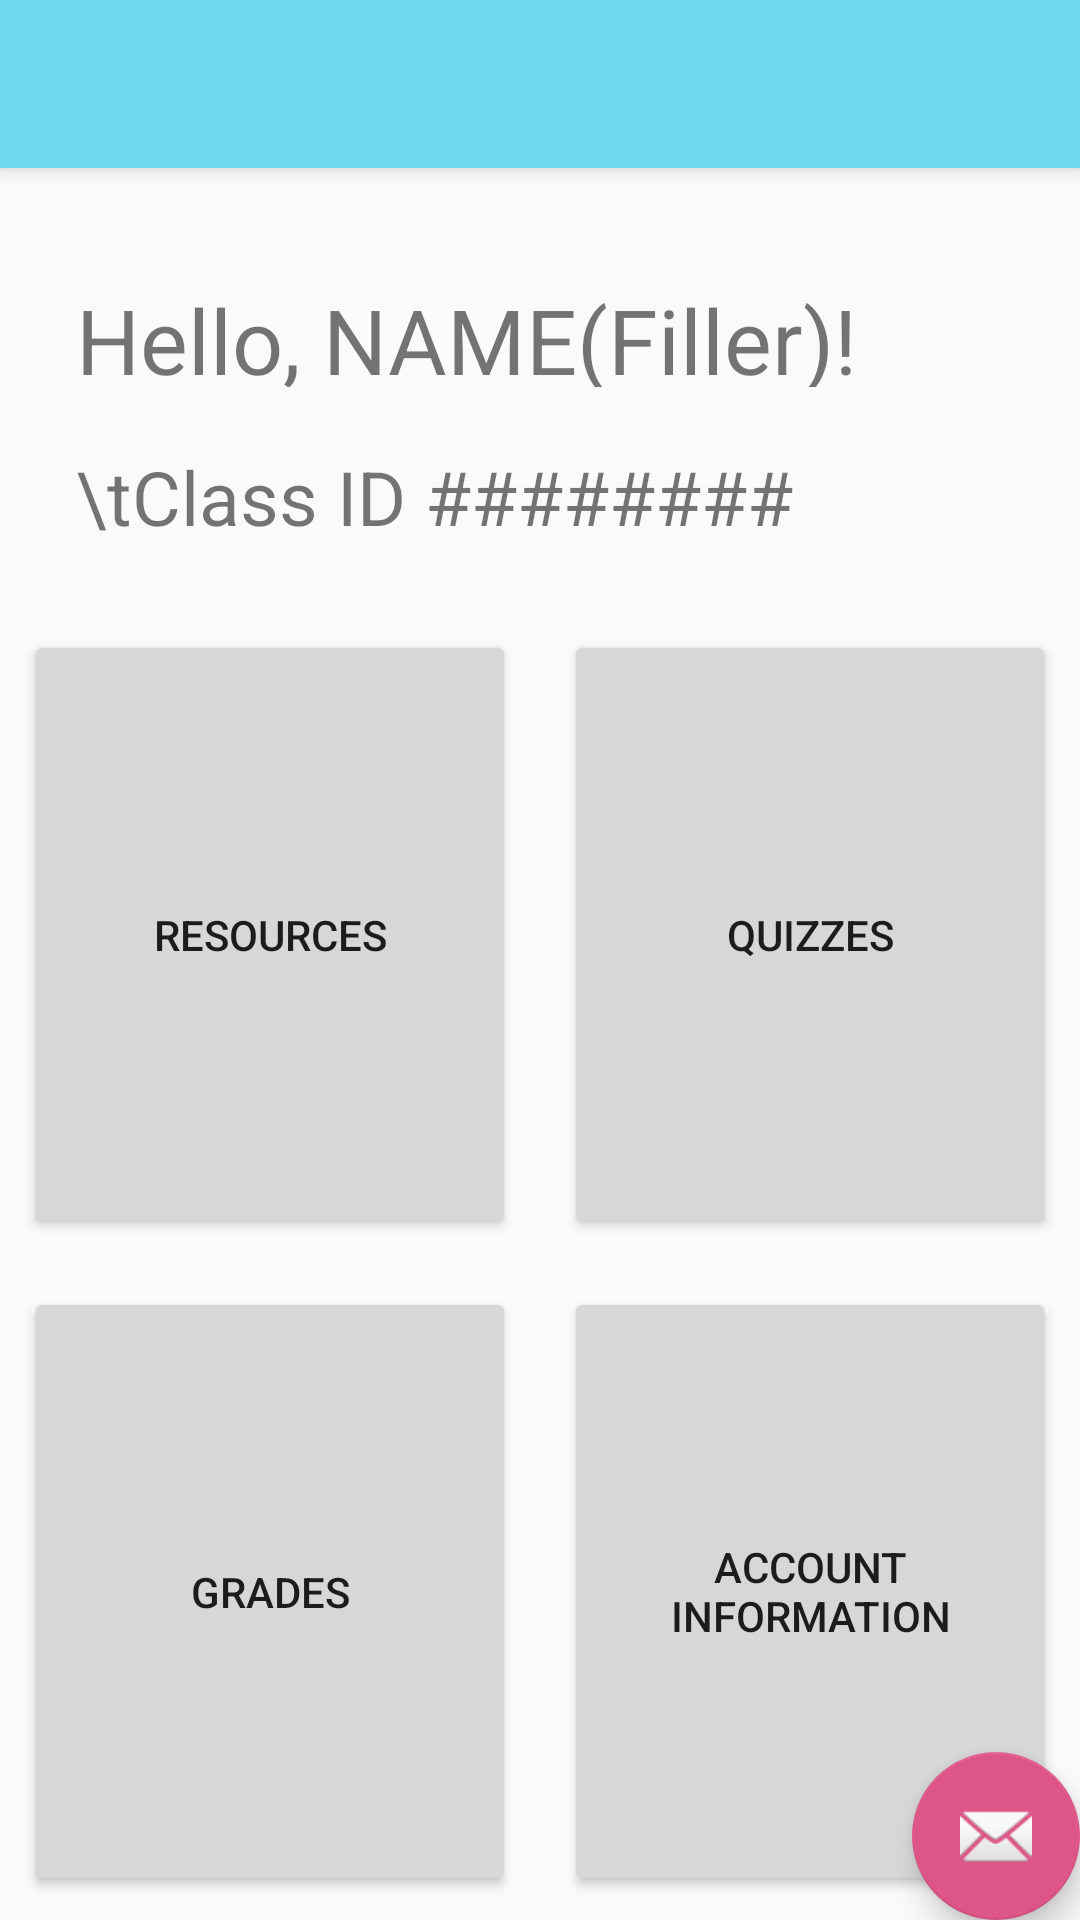

The Android layout XML behind this screen, and the referenced resources:
<!-- AndroidManifest.xml: application theme AppTheme -->
<!-- res/layout/activity_student_menu_activty.xml -->
<?xml version="1.0" encoding="utf-8"?>
<android.support.design.widget.CoordinatorLayout xmlns:android="http://schemas.android.com/apk/res/android"
    xmlns:app="http://schemas.android.com/apk/res-auto"
    xmlns:tools="http://schemas.android.com/tools"
    android:layout_width="match_parent"
    android:layout_height="match_parent"
    tools:context=".StudentMenuActivty">

    <android.support.design.widget.AppBarLayout
        android:layout_width="match_parent"
        android:layout_height="wrap_content"
        android:theme="@style/AppTheme.AppBarOverlay">

        <android.support.v7.widget.Toolbar
            android:id="@+id/toolbar"
            android:layout_width="match_parent"
            android:layout_height="?attr/actionBarSize"
            android:background="?attr/colorPrimary"
            app:popupTheme="@style/AppTheme.PopupOverlay" />

    </android.support.design.widget.AppBarLayout>

    <include layout="@layout/content_student_menu_activty" />

    <android.support.design.widget.FloatingActionButton
        android:id="@+id/fab"
        android:layout_width="wrap_content"
        android:layout_height="wrap_content"
        android:layout_gravity="bottom|end"
        android:layout_margin="@dimen/fab_margin"
        app:srcCompat="@android:drawable/ic_dialog_email" />

</android.support.design.widget.CoordinatorLayout>
<!-- res/layout/content_student_menu_activty.xml (included above) -->
<?xml version="1.0" encoding="utf-8"?>
<android.support.constraint.ConstraintLayout xmlns:android="http://schemas.android.com/apk/res/android"
    xmlns:app="http://schemas.android.com/apk/res-auto"
    xmlns:tools="http://schemas.android.com/tools"
    android:layout_width="match_parent"
    android:layout_height="match_parent"
    app:layout_behavior="@string/appbar_scrolling_view_behavior"
    tools:context=".StudentMenuActivty"
    tools:showIn="@layout/activity_student_menu_activty">

    <android.support.constraint.Guideline
        android:id="@+id/guideline7"
        android:layout_width="wrap_content"
        android:layout_height="wrap_content"
        android:orientation="horizontal"
        app:layout_constraintGuide_percent="0.25" />

    <android.support.constraint.Guideline
        android:id="@+id/guideline8"
        android:layout_width="wrap_content"
        android:layout_height="wrap_content"
        android:orientation="horizontal"
        app:layout_constraintGuide_percent="0.125" />

    <android.support.constraint.Guideline
        android:id="@+id/guideline9"
        android:layout_width="wrap_content"
        android:layout_height="wrap_content"
        android:orientation="horizontal"
        app:layout_constraintGuide_percent="0.625" />

    <android.support.constraint.Guideline
        android:id="@+id/guideline10"
        android:layout_width="wrap_content"
        android:layout_height="wrap_content"
        android:orientation="vertical"
        app:layout_constraintGuide_percent=".5" />

    <android.support.constraint.Guideline
        android:id="@+id/guideline11"
        android:layout_width="wrap_content"
        android:layout_height="wrap_content"
        android:orientation="vertical"
        app:layout_constraintGuide_percent="0.07" />

    <TextView
        android:id="@+id/textView4"
        android:layout_width="0dp"
        android:layout_height="34dp"
        android:text="\tClass ID ########"
        android:textSize="25sp"
        app:layout_constraintBottom_toTopOf="@+id/guideline7"
        app:layout_constraintEnd_toEndOf="parent"
        app:layout_constraintStart_toStartOf="@+id/guideline11"
        app:layout_constraintTop_toTopOf="@+id/guideline8" />

    <TextView
        android:id="@+id/bGreetingStudent"
        android:layout_width="0dp"
        android:layout_height="36dp"
        android:text="Hello, NAME(Filler)!"
        android:textSize="30sp"
        app:layout_constraintBottom_toTopOf="@+id/guideline8"
        app:layout_constraintEnd_toEndOf="parent"
        app:layout_constraintStart_toStartOf="@+id/guideline11" />

    <Button
        android:id="@+id/bRes2"
        android:layout_width="0dp"
        android:layout_height="0dp"
        android:layout_marginStart="8dp"
        android:layout_marginLeft="8dp"
        android:layout_marginTop="8dp"
        android:layout_marginEnd="8dp"
        android:layout_marginRight="8dp"
        android:layout_marginBottom="8dp"
        android:text="Resources"
        app:layout_constraintBottom_toTopOf="@+id/guideline9"
        app:layout_constraintEnd_toStartOf="@+id/guideline10"
        app:layout_constraintStart_toStartOf="parent"
        app:layout_constraintTop_toTopOf="@+id/guideline7" />

    <Button
        android:id="@+id/bQuizzes2"
        android:layout_width="0dp"
        android:layout_height="0dp"
        android:layout_marginStart="8dp"
        android:layout_marginLeft="8dp"
        android:layout_marginTop="8dp"
        android:layout_marginEnd="8dp"
        android:layout_marginRight="8dp"
        android:layout_marginBottom="8dp"
        android:text="Quizzes"
        app:layout_constraintBottom_toTopOf="@+id/guideline9"
        app:layout_constraintEnd_toEndOf="parent"
        app:layout_constraintStart_toStartOf="@+id/guideline10"
        app:layout_constraintTop_toTopOf="@+id/guideline7" />

    <Button
        android:id="@+id/bQuizHistory"
        android:layout_width="0dp"
        android:layout_height="0dp"
        android:layout_marginStart="8dp"
        android:layout_marginLeft="8dp"
        android:layout_marginTop="8dp"
        android:layout_marginEnd="8dp"
        android:layout_marginRight="8dp"
        android:layout_marginBottom="8dp"
        android:text="Grades"
        app:layout_constraintBottom_toBottomOf="parent"
        app:layout_constraintEnd_toStartOf="@+id/guideline10"
        app:layout_constraintStart_toStartOf="parent"
        app:layout_constraintTop_toTopOf="@+id/guideline9" />

    <Button
        android:id="@+id/bAccountInfo"
        android:layout_width="0dp"
        android:layout_height="0dp"
        android:layout_marginStart="8dp"
        android:layout_marginLeft="8dp"
        android:layout_marginTop="8dp"
        android:layout_marginEnd="8dp"
        android:layout_marginRight="8dp"
        android:layout_marginBottom="8dp"
        android:text="Account Information"
        app:layout_constraintBottom_toBottomOf="parent"
        app:layout_constraintEnd_toEndOf="parent"
        app:layout_constraintStart_toStartOf="@+id/guideline10"
        app:layout_constraintTop_toTopOf="@+id/guideline9" />

</android.support.constraint.ConstraintLayout>
<!-- resources referenced by this layout -->
<resources>
  <style name="AppTheme.AppBarOverlay" parent="ThemeOverlay.AppCompat.Dark.ActionBar" />
  <style name="AppTheme.PopupOverlay" parent="ThemeOverlay.AppCompat.Light" />
  <style name="AppTheme" parent="Theme.AppCompat.Light.DarkActionBar">
          
          <item name="colorPrimary">@color/colorPrimary</item>
          <item name="colorPrimaryDark">@color/colorPrimaryDark</item>
          <item name="colorAccent">@color/colorAccent</item>
      </style>
  <color name="colorPrimary">#6ddaef</color>
  <color name="colorPrimaryDark">#00574B</color>
  <color name="colorAccent">#de5587</color>
</resources>
